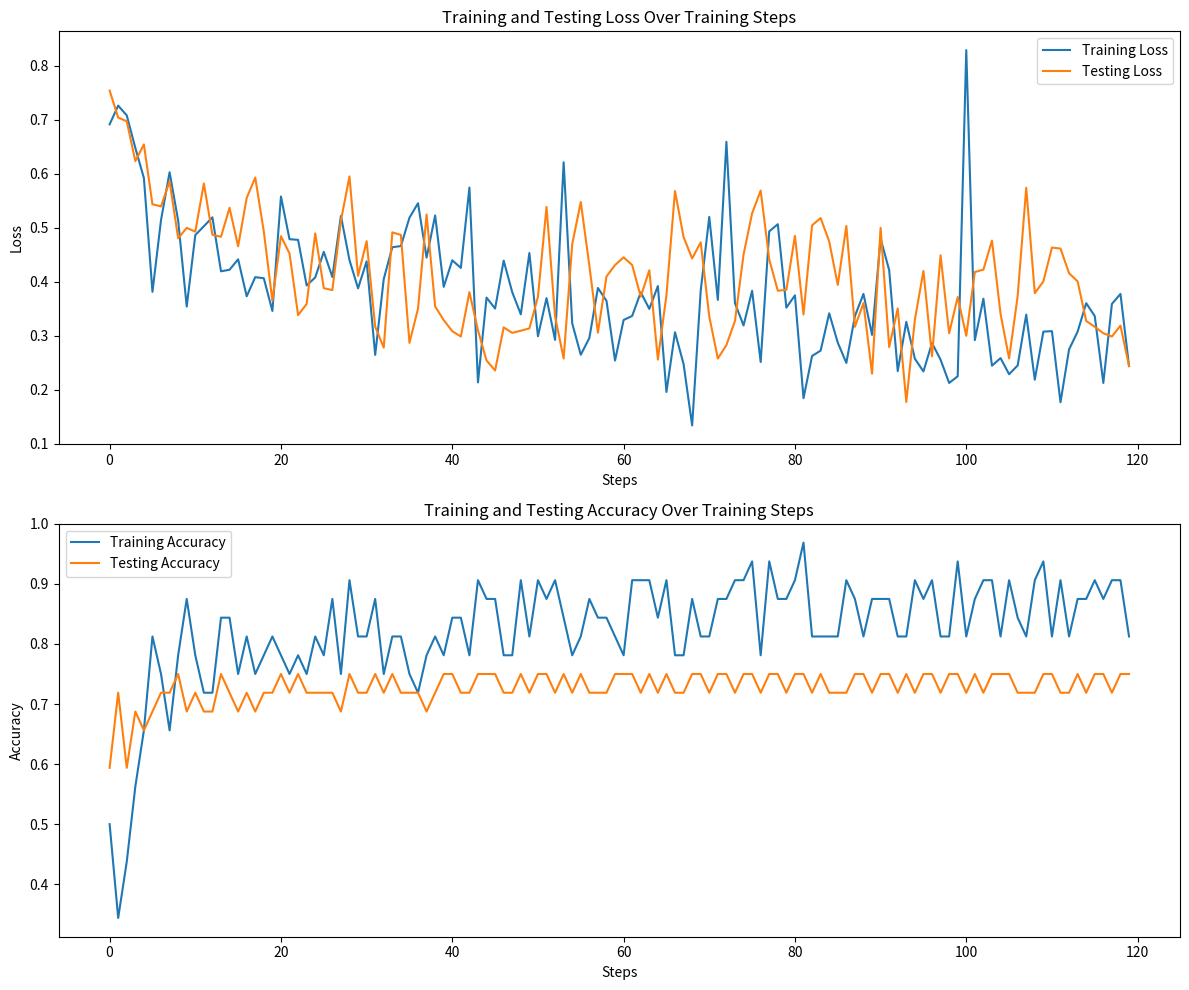

Generate this figure with matplotlib:
import matplotlib.pyplot as plt

# Training and testing loss values for each step (you can replace these with actual values)
train_loss_values = [0.6917, 0.7264, 0.7082, 0.6481, 0.5921, 0.3812, 0.5143, 0.6029, 0.5134, 0.3539,
                     0.4864, 0.5028, 0.5193, 0.4193, 0.4222, 0.4416, 0.3730, 0.4085, 0.4064, 0.3458,
                     0.5580, 0.4788, 0.4776, 0.3931, 0.4079, 0.4554, 0.4088, 0.5218, 0.4401, 0.3877,
                     0.4378, 0.2644, 0.4050, 0.4639, 0.4661, 0.5186, 0.5455, 0.4447, 0.5228, 0.3905,
                     0.4397, 0.4256, 0.5745, 0.2134, 0.3706, 0.3503, 0.4391, 0.3806, 0.3396, 0.4532,
                     0.2989, 0.3696, 0.2922, 0.6214, 0.3227, 0.2646, 0.2957, 0.3884, 0.3646, 0.2539,
                     0.3291, 0.3366, 0.3804, 0.3496, 0.3920, 0.1957, 0.3064, 0.2474, 0.1336, 0.3834,
                     0.5201, 0.3663, 0.6593, 0.3602, 0.3189, 0.3833, 0.2512, 0.4933, 0.5066, 0.3519,
                     0.3748, 0.1842, 0.2624, 0.2723, 0.3414, 0.2871, 0.2495, 0.3363, 0.3774, 0.3015,
                     0.4798, 0.4215, 0.2343, 0.3256, 0.2573, 0.2337, 0.2864, 0.2555, 0.2124, 0.2247,
                     0.8293, 0.2917, 0.3685, 0.2444, 0.2584, 0.2286, 0.2448, 0.3391, 0.2185, 0.3075,
                     0.3084, 0.1766, 0.2745, 0.3075, 0.3602, 0.3363, 0.2124, 0.3588, 0.3774, 0.2437]

test_loss_values = [0.7543, 0.7042, 0.6974, 0.6236, 0.6545, 0.5435, 0.5396, 0.5861, 0.4805, 0.4998,
                    0.4928, 0.5821, 0.4870, 0.4833, 0.5370, 0.4656, 0.5552, 0.5931, 0.4928, 0.3647,
                    0.4844, 0.4524, 0.3381, 0.3588, 0.4895, 0.3880, 0.3845, 0.5133, 0.5951, 0.4109,
                    0.4751, 0.3168, 0.2778, 0.4915, 0.4867, 0.2867, 0.3501, 0.5246, 0.3542, 0.3289,
                    0.3083, 0.2984, 0.3807, 0.3098, 0.2540, 0.2355, 0.3154, 0.3052, 0.3092, 0.3135,
                    0.3721, 0.5387, 0.3355, 0.2576, 0.4696, 0.5477, 0.4298, 0.3056, 0.4097, 0.4309,
                    0.4452, 0.4309, 0.3723, 0.4213, 0.2556, 0.3751, 0.5680, 0.4828, 0.4431, 0.4730,
                    0.3355, 0.2576, 0.2826, 0.3273, 0.4503, 0.5268, 0.5690, 0.4414, 0.3833, 0.3849,
                    0.4850, 0.3393, 0.5045, 0.5180, 0.4746, 0.3940, 0.5033, 0.3164, 0.3604, 0.2296,
                    0.5000, 0.2789, 0.3504, 0.1771, 0.3297, 0.4199, 0.2617, 0.4490, 0.3045, 0.3716,
                    0.2998, 0.4180, 0.4224, 0.4762, 0.3407, 0.2578, 0.3735, 0.5742, 0.3787, 0.4006,
                    0.4633, 0.4615, 0.4157, 0.4006, 0.3273, 0.3164, 0.3045, 0.2984, 0.3187, 0.2437]

# Training and testing accuracy values for each step (you can replace these with actual values)
train_accuracy_values = [0.5000, 0.3438, 0.4375, 0.5625, 0.6562, 0.8125, 0.7500, 0.6562, 0.7812, 0.8750,
                         0.7812, 0.7188, 0.7188, 0.8438, 0.8438, 0.7500, 0.8125, 0.7500, 0.7812, 0.8125,
                         0.7812, 0.7500, 0.7812, 0.7500, 0.8125, 0.7812, 0.8750, 0.7500, 0.9062, 0.8125,
                         0.8125, 0.8750, 0.7500, 0.8125, 0.8125, 0.7500, 0.7188, 0.7812, 0.8125, 0.7812,
                         0.8438, 0.8438, 0.7812, 0.9062, 0.8750, 0.8750, 0.7812, 0.7812, 0.9062, 0.8125,
                         0.9062, 0.8750, 0.9062, 0.8438, 0.7812, 0.8125, 0.8750, 0.8438, 0.8438, 0.8125,
                         0.7812, 0.9062, 0.9062, 0.9062, 0.8438, 0.9062, 0.7812, 0.7812, 0.8750, 0.8125,
                         0.8125, 0.8750, 0.8750, 0.9062, 0.9062, 0.9375, 0.7812, 0.9375, 0.8750, 0.8750,
                         0.9062, 0.9688, 0.8125, 0.8125, 0.8125, 0.8125, 0.9062, 0.8750, 0.8125, 0.8750,
                         0.8750, 0.8750, 0.8125, 0.8125, 0.9062, 0.8750, 0.9062, 0.8125, 0.8125, 0.9375,
                         0.8125, 0.8750, 0.9062, 0.9062, 0.8125, 0.9062, 0.8438, 0.8125, 0.9062, 0.9375,
                         0.8125, 0.9062, 0.8125, 0.8750, 0.8750, 0.9062, 0.8750, 0.9062, 0.9062, 0.8125]

test_accuracy_values = [0.5938, 0.7188, 0.5938, 0.6875, 0.6562, 0.6875, 0.7188, 0.7188, 0.7500, 0.6875,
                        0.7188, 0.6875, 0.6875, 0.7500, 0.7188, 0.6875, 0.7188, 0.6875, 0.7188, 0.7188,
                        0.7500, 0.7188, 0.7500, 0.7188, 0.7188, 0.7188, 0.7188, 0.6875, 0.7500, 0.7188,
                        0.7188, 0.7500, 0.7188, 0.7500, 0.7188, 0.7188, 0.7188, 0.6875, 0.7188, 0.7500,
                        0.7500, 0.7188, 0.7188, 0.7500, 0.7500, 0.7500, 0.7188, 0.7188, 0.7500, 0.7188,
                        0.7500, 0.7500, 0.7188, 0.7500, 0.7188, 0.7500, 0.7188, 0.7188, 0.7188, 0.7500,
                        0.7500, 0.7500, 0.7188, 0.7500, 0.7188, 0.7500, 0.7188, 0.7188, 0.7500, 0.7500,
                        0.7188, 0.7500, 0.7500, 0.7188, 0.7500, 0.7500, 0.7188, 0.7500, 0.7500, 0.7188,
                        0.7500, 0.7500, 0.7188, 0.7500, 0.7188, 0.7188, 0.7188, 0.7500, 0.7500, 0.7188,
                        0.7500, 0.7500, 0.7188, 0.7500, 0.7188, 0.7500, 0.7500, 0.7188, 0.7500, 0.7500,
                        0.7188, 0.7500, 0.7188, 0.7500, 0.7500, 0.7500, 0.7188, 0.7188, 0.7188, 0.7500,
                        0.7500, 0.7188, 0.7188, 0.7500, 0.7188, 0.7500, 0.7500, 0.7188, 0.7500, 0.7500]
if __name__ == '__main__':

    # Create subplots
    fig, axs = plt.subplots(2, 1, figsize=(12, 10))

    # Plot training and testing losses
    axs[0].plot(train_loss_values, label='Training Loss')
    axs[0].plot(test_loss_values, label='Testing Loss')
    axs[0].set_title('Training and Testing Loss Over Training Steps')
    axs[0].set_xlabel('Steps')
    axs[0].set_ylabel('Loss')
    axs[0].legend()

    # Plot training and testing accuracies
    axs[1].plot(train_accuracy_values, label='Training Accuracy')
    axs[1].plot(test_accuracy_values, label='Testing Accuracy')
    axs[1].set_title('Training and Testing Accuracy Over Training Steps')
    axs[1].set_xlabel('Steps')
    axs[1].set_ylabel('Accuracy')
    axs[1].legend()

    plt.tight_layout()
    plt.show()
